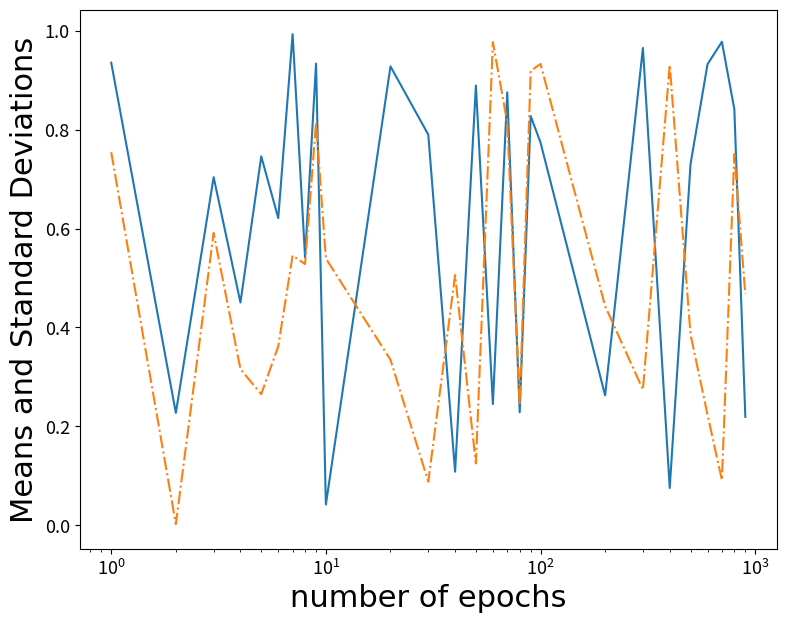

This chart was generated by the following Python code:
import matplotlib
import matplotlib.pyplot as plt
import numpy as np
import datetime
import os

np.random.seed()

# matplotlib.use("TKAgg")
'''NOTE
Seem for conda env, one must create a file `matplotlibrc` at the directory `~/.matplotlib`,
and add the following content in this file:
                                            backend : TKAgg
see for reference: https://github.com/matplotlib/matplotlib/issues/13414
'''

class PlotFigure:
    def __init__(self, opt):
        self.name = 'Plot_Utils'
        self._opt = opt

        # check root saving directory
        if not os.path.exists(opt.plot_dir):
            os.mkdir(opt.plot_dir)

        # set saving directory for present model
        self.experiment_dir = os.path.join(opt.plot_dir, opt.experiment_name)
        if not os.path.exists(self.experiment_dir):
            os.mkdir(self.experiment_dir)

        # set timestamp to distinguish same model at differet training
        timestamp = datetime.datetime.today().strftime('%m_%d_%H_%M')
        self.timestamp_dir = os.path.join(self.experiment_dir, timestamp)
        if not os.path.exists(self.timestamp_dir):
            os.mkdir(self.timestamp_dir)

    def plot_MI_plane(self, MI_X_T, MI_Y_T):
        '''
        plot evolution of mutual information for each layer at different eporchs
        '''
        fig = plt.figure(figsize=(7,7))#, facecolor='#edf0f8')
        # f, ax = plt.subplots(1,1)
        ax = fig.add_subplot(1,1,1)

        # set colormap and font
        sm = plt.cm.ScalarMappable(cmap='gnuplot', 
                                   norm=plt.Normalize(vmin=0, vmax=self._opt.max_epoch))
        sm._A = []
        csfont = {'fontname':'Times New Roman'}
        
        Lepoch = MI_X_T.keys()
        for epoch in Lepoch:
            ax.plot(MI_X_T[epoch], MI_Y_T[epoch], c=sm.to_rgba(epoch), alpha=0.1, zorder=1)
            ax.scatter(MI_X_T[epoch], MI_Y_T[epoch], s=60, facecolor=sm.to_rgba(epoch), zorder=2)

        ax.set_title('Information Plane', fontsize = 26, y=1.04, **csfont)
        ax.set_xlabel('$\mathcal{I}(X;T)$', fontsize=22)
        ax.set_ylabel('$\mathcal{I}(Y;T)$', fontsize=22)
        ax.set_xlim(0,8)
        ax.set_ylim(0,1)
        ax.set_aspect(1. / ax.get_data_ratio())
        ax.set_facecolor('#edf0f8')
        ax.grid(color='w', linestyle='-.', linewidth=1)
        ax.tick_params(labelsize=13)

        # cbaxes = fig.add_axes([1.0, 0.125, 0.03, 0.8]) 
        fig.colorbar(sm, label='Epoch', fraction=0.0454, pad=0.05)#, cax=cbaxes)

        # set dir for mean_std; saving figure
        self._save_fig(fig, 'InfoPlan', 'test')


    def plot_mean_std(self, Lepoch, mu, sigma):
        '''
        plot the variation of mean and standard devidation for each layer with respect to epoch

        Lepoch    --- array of recorded epochs; of dim (Nepoch,)
        mu, sigma --- mean & standard deviation; of dim (Nlayers, feature_dim)
        '''

        fig = plt.figure(figsize=(9,7))
        ax = fig.add_subplot(1,1,1)

        # set color and font
        csfont = {'fontname':'Times New Roman'}

        Nlayers = mu.shape[0]
        for L in range(Nlayers):
            ax.plot(Lepoch, mu[L,:], ls='-')
            ax.plot(Lepoch, sigma[L,:], ls='-.')
            
        # ax settings
        ax.set_xscale('log')
        ax.set_xlabel('number of epochs', fontsize=22, **csfont)
        ax.set_ylabel('Means and Standard Deviations', fontsize=22, **csfont)
        # ax.set_facecolor('#edf0f8')
        # ax.grid(color='w', linestyle='-.', linewidth=1)
        ax.tick_params(labelsize=13)

        # set dir for mean_std; saving figure
        self._save_fig(fig, 'Mean_and_STD', 'test')


    def plot_other(self):
        pass


    def _save_fig(self, fig, dir_name, fig_name):
        fig_dir = os.path.join(self.timestamp_dir, dir_name)
        if not os.path.exists(fig_dir):
            os.mkdir(fig_dir)

        fig_name_eps = os.path.join(fig_dir, "{}.eps".format(fig_name))
        fig.savefig(fig_name_eps, format='eps')

        fig_name_jpg = os.path.join(fig_dir, "{}.jpg".format(fig_name))
        fig.savefig(fig_name_jpg, format='jpeg')



def main():
    '''test run
    '''
    # test data for plot_MI_plane
    x1 = np.array([0.51842304, 0.92556737, 0.36004445, 0.11063085, 0.89165   ])
    y1 = np.array([0.63147293, 0.59704809, 0.67011044, 0.01976542, 0.95609   ])
    x2 = np.array([0.52649129, 0.45103952, 0.63225806, 0.0176416,  0.94888   ])
    y2 = np.array([0.63147293, 0.59704809, 0.67011044, 0.01976542, 0.95609   ])

    # test data for plot_MI_plane
    Lepoch = np.array([1,2,3,4,5,6,7,8,9,10,20,30,40,50,60,70,80,90,100,200,300,400,500,600,700,800,900])
    mu = np.random.rand(1, Lepoch.shape[0])
    sigma = np.random.rand(1, Lepoch.shape[0])


    C = type('type_C', (object,), {})
    opt = C()

    opt.plot_dir = './plots'
    opt.experiment_name = 'testdrawing'
    # opt.timestamp = '19050310'

    pltfig = PlotFigure(opt)

    # pltfig.plot_MI_plane(x1,y2,x2,y2)

    pltfig.plot_mean_std(Lepoch, mu, sigma)
    


if __name__ == "__main__":
    main()